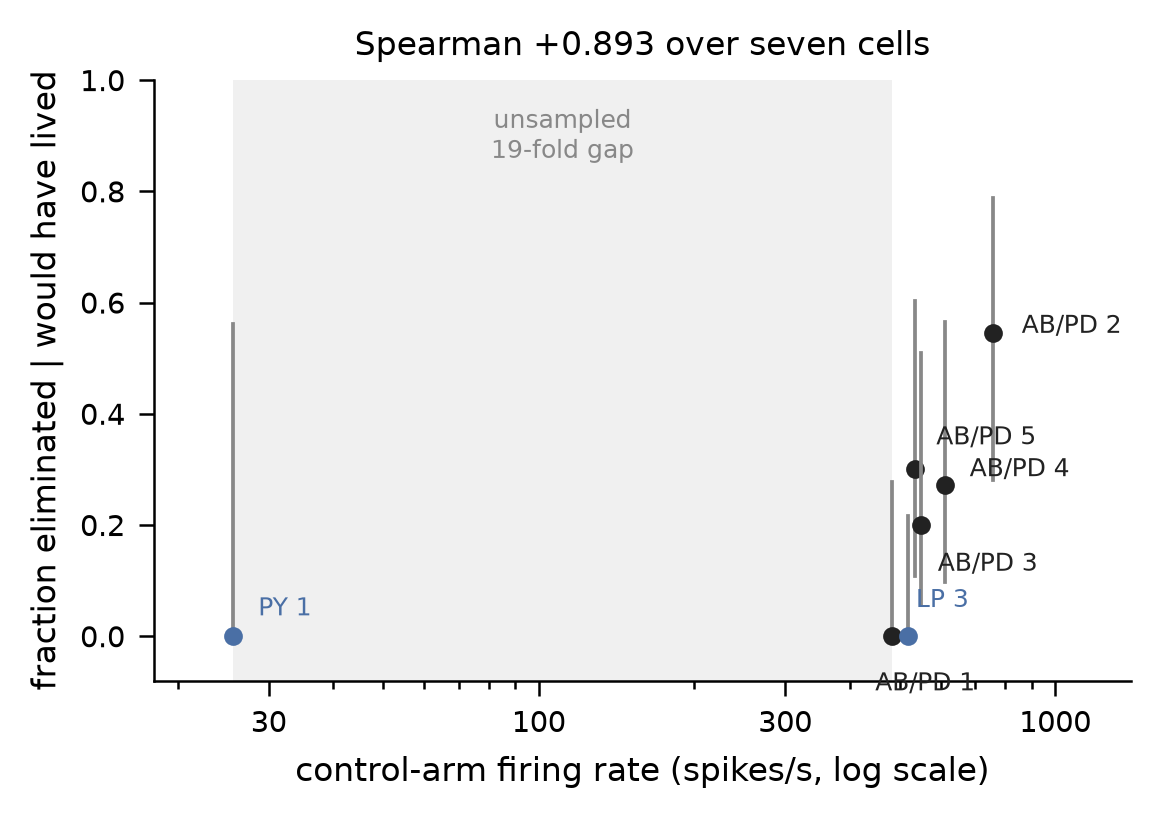

Values plotted in this chart, from the file beside it:
cell, spikes_per_s, n, alive_off, eliminated, fraction, wilson_lo, wilson_hi
PY 1, 25.61, 36, 3, 0, 0.0, 0.0, 0.5615
AB/PD 1, 482.7, 10, 10, 0, 0.0, 0.0, 0.2775
LP 3, 517.7, 14, 14, 0, 0.0, 0.0, 0.2153
AB/PD 5, 536.2, 10, 10, 3, 0.3, 0.1078, 0.6032
AB/PD 3, 549.9, 10, 10, 2, 0.2, 0.05668, 0.5098
AB/PD 4, 610.8, 14, 11, 3, 0.2727, 0.09746, 0.5657
AB/PD 2, 756.2, 12, 11, 6, 0.5455, 0.2801, 0.7873
spearman_rho_all_seven, 0.8929, , , , , , 
unsampled_gap_fold, 18.85, , , , , , 
